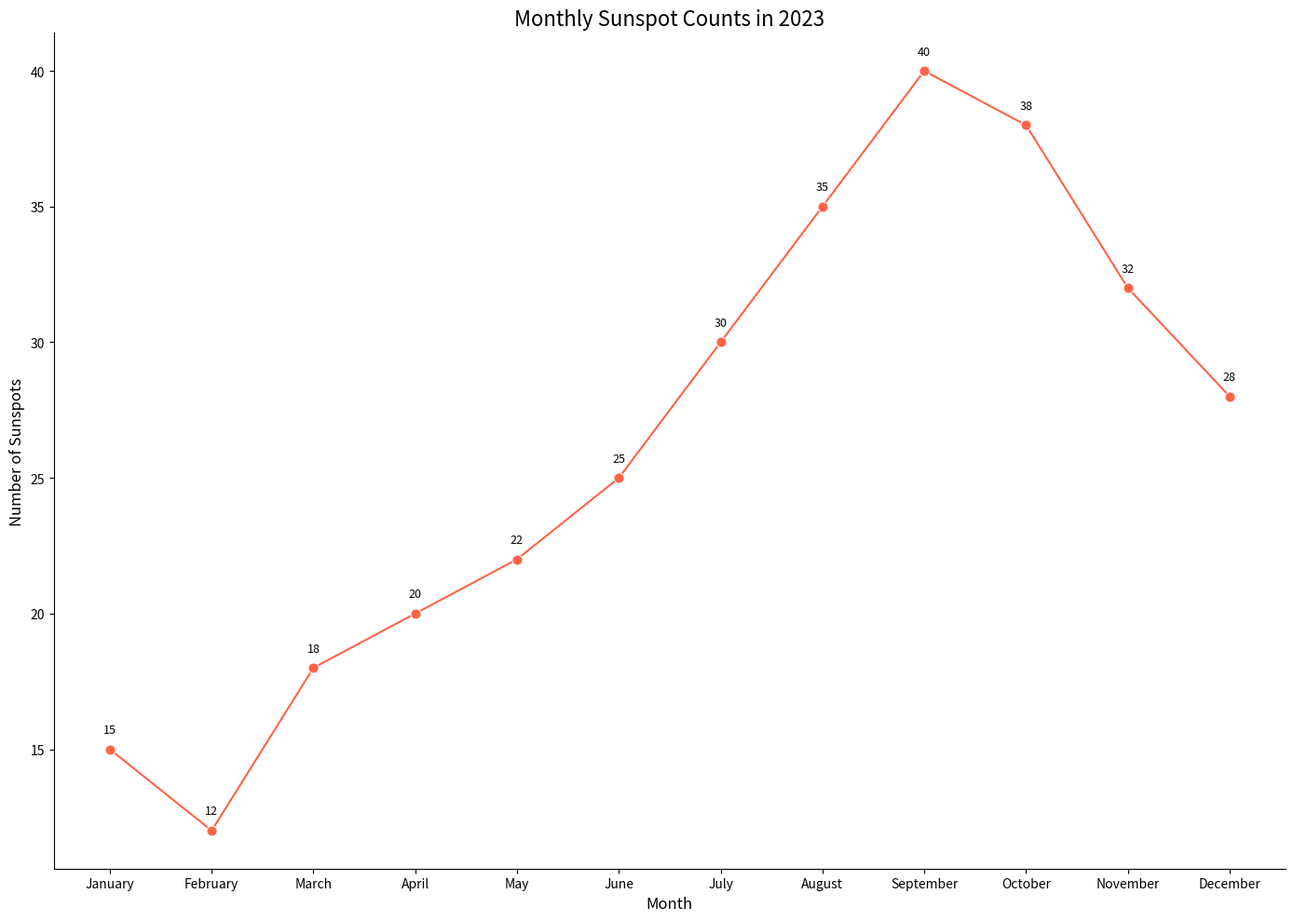

Source code (Python):

import pandas as pd
import seaborn as sns
import matplotlib.pyplot as plt

# Data
data = {
    'Month': ['January', 'February', 'March', 'April', 'May', 'June',
              'July', 'August', 'September', 'October', 'November', 'December'],
    'Sunspots': [15, 12, 18, 20, 22, 25, 30, 35, 40, 38, 32, 28]
}
df = pd.DataFrame(data)

# Convert 'Month' to categorical type having an order because Seaborn sorts data by default
df['Month'] = pd.Categorical(df['Month'], categories=data['Month'], ordered=True)

# Plotting
plt.figure(figsize=(14, 10))
sunspot_plot = sns.lineplot(x='Month', y='Sunspots', data=df,
                            marker='o', color='#ff6347', markersize=8)

# Annotations
for i in range(df.shape[0]):
    plt.text(df.Month[i], df.Sunspots[i] + 0.5, df.Sunspots[i],
             ha='center', va='bottom', fontsize=9)

# Customizations
sunspot_plot.set_title("Monthly Sunspot Counts in 2023", fontsize=16)
sunspot_plot.set_xlabel("Month", fontsize=12)
sunspot_plot.set_ylabel("Number of Sunspots", fontsize=12)
sns.despine()

# Show plot
plt.tight_layout()
plt.show()
